Image classification data set "Weedcottonberli" (RituGaba/Weedcottonberli on GitHub). Class labels (2): cotton, weed.

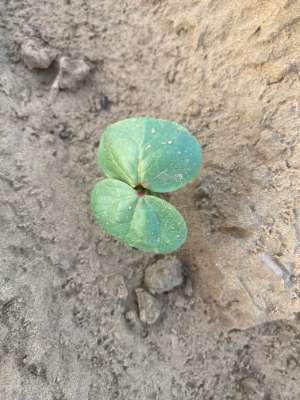
Label: cotton

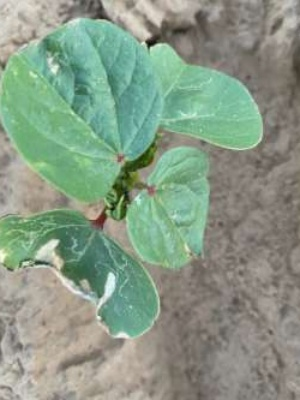
Label: cotton

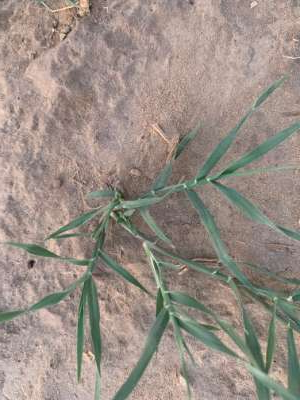
Label: weed

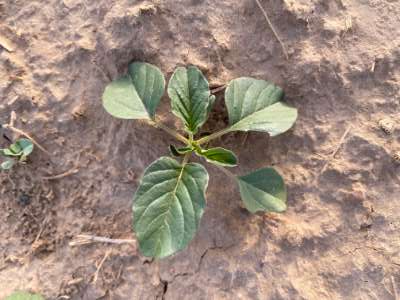
Label: weed

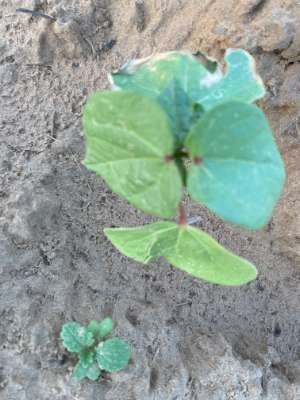
Label: cotton

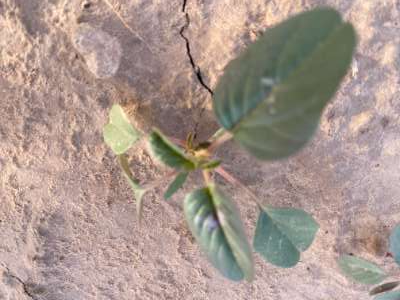
Label: weed
